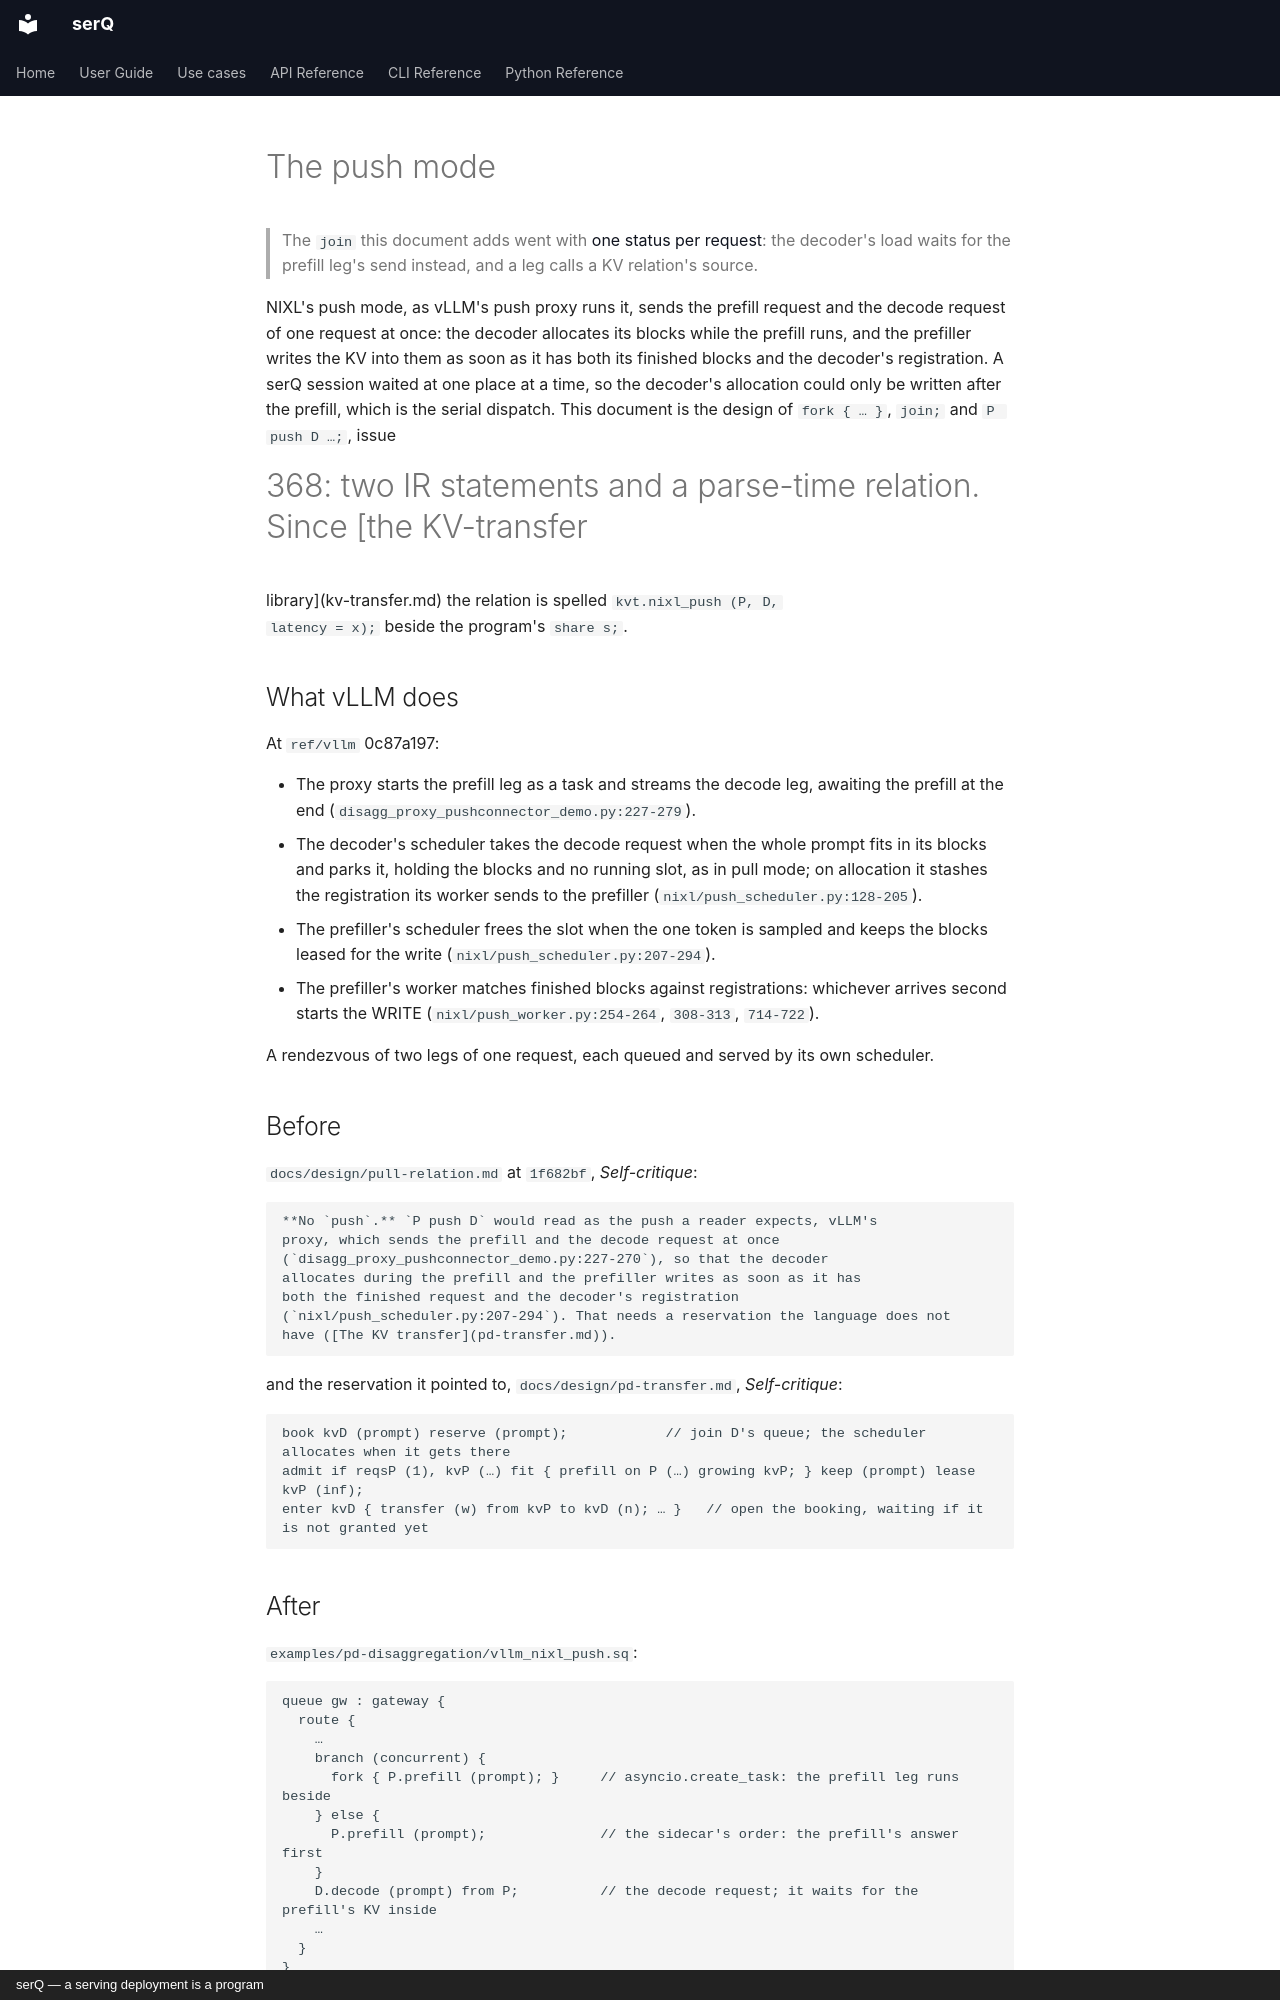

repository: servingQ/serQ · page: design/push-mode/index.html · generator: mkdocs · copyright: serQ — a serving deployment is a program

# The push mode

> The `join` this document adds went with
> [one status per request](request-state.md): the decoder's load waits for
> the prefill leg's send instead, and a leg calls a KV relation's source.

NIXL's push mode, as vLLM's push proxy runs it, sends the prefill request
and the decode request of one request at once: the decoder allocates its
blocks while the prefill runs, and the prefiller writes the KV into them as
soon as it has both its finished blocks and the decoder's registration. A
serQ session waited at one place at a time, so the decoder's allocation
could only be written after the prefill, which is the serial dispatch. This
document is the design of `fork { … }`, `join;` and `P push D …;`, issue
#368: two IR statements and a parse-time relation. Since [the KV-transfer
library](kv-transfer.md) the relation is spelled `kvt.nixl_push (P, D,
latency = x);` beside the program's `share s;`.

## What vLLM does

At `ref/vllm` 0c87a197:

- The proxy starts the prefill leg as a task and streams the decode leg,
  awaiting the prefill at the end
  (`disagg_proxy_pushconnector_demo.py:227-279`).
- The decoder's scheduler takes the decode request when the whole prompt
  fits in its blocks and parks it, holding the blocks and no running slot,
  as in pull mode; on allocation it stashes the registration its worker
  sends to the prefiller (`nixl/push_scheduler.py:128-205`).
- The prefiller's scheduler frees the slot when the one token is sampled
  and keeps the blocks leased for the write
  (`nixl/push_scheduler.py:207-294`).
- The prefiller's worker matches finished blocks against registrations:
  whichever arrives second starts the WRITE
  (`nixl/push_worker.py:254-264`, `308-313`, `714-722`).

A rendezvous of two legs of one request, each queued and served by its own
scheduler.

## Before

`docs/design/pull-relation.md` at `1f682bf`, *Self-critique*:

```
**No `push`.** `P push D` would read as the push a reader expects, vLLM's
proxy, which sends the prefill and the decode request at once
(`disagg_proxy_pushconnector_demo.py:227-270`), so that the decoder
allocates during the prefill and the prefiller writes as soon as it has
both the finished request and the decoder's registration
(`nixl/push_scheduler.py:207-294`). That needs a reservation the language does not
have ([The KV transfer](pd-transfer.md)).
```

and the reservation it pointed to, `docs/design/pd-transfer.md`,
*Self-critique*:

```
book kvD (prompt) reserve (prompt);            // join D's queue; the scheduler allocates when it gets there
admit if reqsP (1), kvP (…) fit { prefill on P (…) growing kvP; } keep (prompt) lease kvP (inf);
enter kvD { transfer (w) from kvP to kvD (n); … }   // open the booking, waiting if it is not granted yet
```

## After

`examples/pd-disaggregation/vllm_nixl_push.sq`:

```serq
queue gw : gateway {
  route {
    …
    branch (concurrent) {
      fork { P.prefill (prompt); }     // asyncio.create_task: the prefill leg runs beside
    } else {
      P.prefill (prompt);              // the sidecar's order: the prefill's answer first
    }
    D.decode (prompt) from P;          // the decode request; it waits for the prefill's KV inside
    …
  }
}
queue D : decode {
  …
  decode (prompt) from P {
    hold kv (known) reserve (known), reqs (0) reserve (1) … {
      …
        mark parked;
        join;                                                     // P's finished blocks meet the registration: the write can start (nixl/push_worker.py:254-264)
        transfer (prompt - c) from P to kv (prompt - 1 - c);   // P's WRITE over both NICs
      …
    } cache (prompt + o);
  }
}
P push D latency x0 share maxmin;
```
